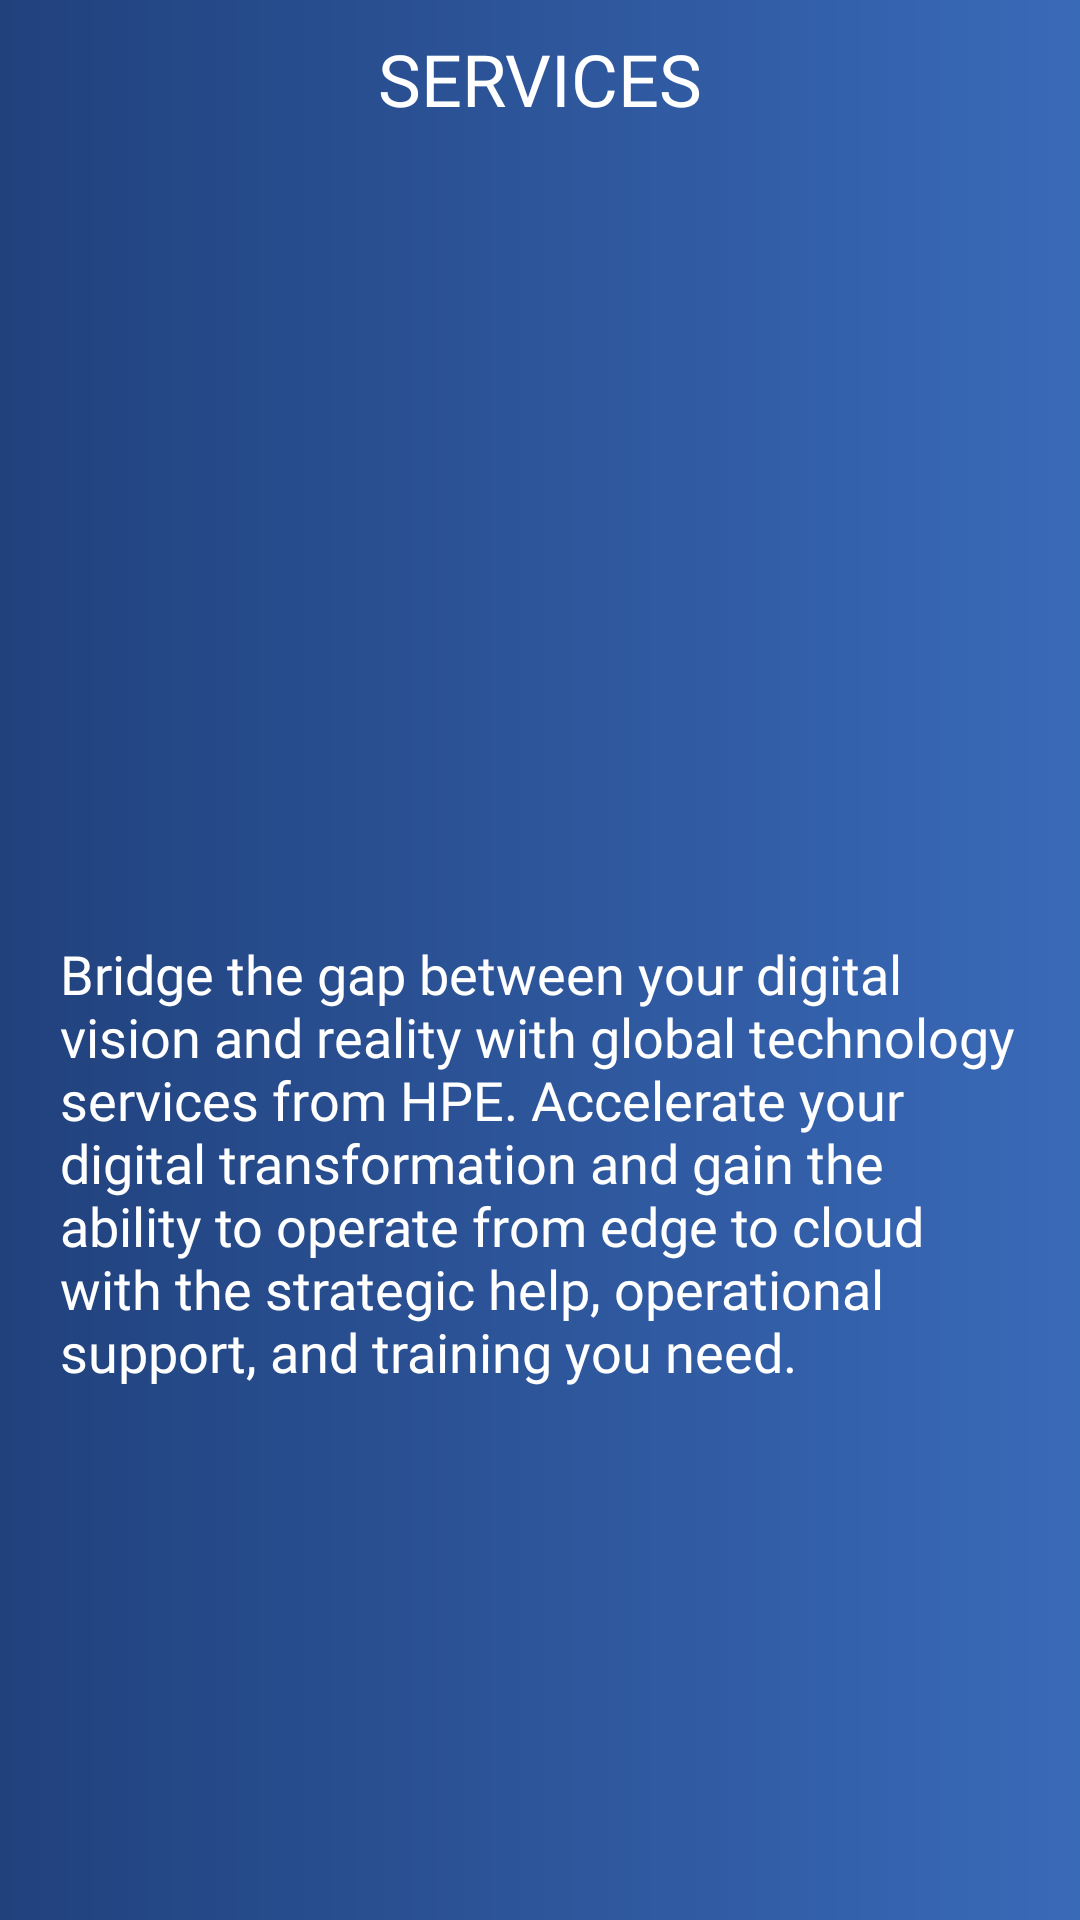

Layout XML and referenced resources for this Android screen:
<!-- AndroidManifest.xml: application theme Theme.AppCompat.NoActionBar -->
<!-- res/layout/fragment_services.xml -->
<?xml version="1.0" encoding="utf-8"?>
<androidx.appcompat.widget.LinearLayoutCompat xmlns:android="http://schemas.android.com/apk/res/android"
    xmlns:tools="http://schemas.android.com/tools"
    android:layout_width="match_parent"
    android:layout_height="match_parent"
    android:orientation="vertical"
    android:background="@drawable/introbg"
    tools:context=".fragment.ServicesFragment">

    <androidx.core.widget.NestedScrollView
        android:layout_width="match_parent"
        android:layout_height="match_parent">

    <androidx.appcompat.widget.LinearLayoutCompat
        android:layout_width="match_parent"
        android:layout_height="wrap_content"
        android:orientation="vertical">

        <androidx.appcompat.widget.AppCompatTextView
            android:layout_width="match_parent"
            android:layout_height="wrap_content"
            android:text="SERVICES"
            android:textColor="@color/white"
            android:fontFamily="@font/montserratbold"
            android:textSize="24sp"
            android:gravity="center"
            android:layout_marginTop="10dp"/>



    <androidx.appcompat.widget.LinearLayoutCompat
        android:layout_width="match_parent"
        android:layout_height="wrap_content"
        android:padding="20dp"
        android:orientation="vertical">

        <androidx.appcompat.widget.AppCompatImageView
            android:layout_width="match_parent"
            android:layout_height="200dp"
            android:layout_marginTop="30dp"
            android:src="@drawable/services"/>

        <androidx.appcompat.widget.AppCompatTextView
            android:layout_width="match_parent"
            android:layout_height="wrap_content"
            android:text="Bridge the gap between your digital vision and reality with global technology services from HPE. Accelerate your digital transformation and gain the ability to operate from edge to cloud with the strategic help, operational support, and training you need."
            android:textSize="18sp"
            android:layout_marginTop="20dp"
            android:textColor="@color/white"
            android:fontFamily="@font/welcome"/>

    </androidx.appcompat.widget.LinearLayoutCompat>


        <androidx.constraintlayout.widget.ConstraintLayout
            android:layout_width="match_parent"
            android:layout_height="match_parent">

            <androidx.recyclerview.widget.RecyclerView
                android:id="@+id/recycler_view"
                android:layout_width="match_parent"
                android:layout_height="match_parent"
                />
        </androidx.constraintlayout.widget.ConstraintLayout>


    </androidx.appcompat.widget.LinearLayoutCompat>

    </androidx.core.widget.NestedScrollView>


</androidx.appcompat.widget.LinearLayoutCompat>
<!-- resources referenced by this layout -->
<resources>
  <color name="white">#FFFFFFFF</color>
  <!-- drawable introbg (drawable) -->
  <?xml version="1.0" encoding="utf-8"?>
  <shape xmlns:android="http://schemas.android.com/apk/res/android">
      <gradient
          android:startColor="@color/lightcolor"
          android:endColor="@color/darkcolor"
          android:angle="180">
  
      </gradient>
  
  
  </shape>
  <color name="lightcolor">#D13B76D6</color>
  <color name="darkcolor">#CF1D458E</color>
</resources>
